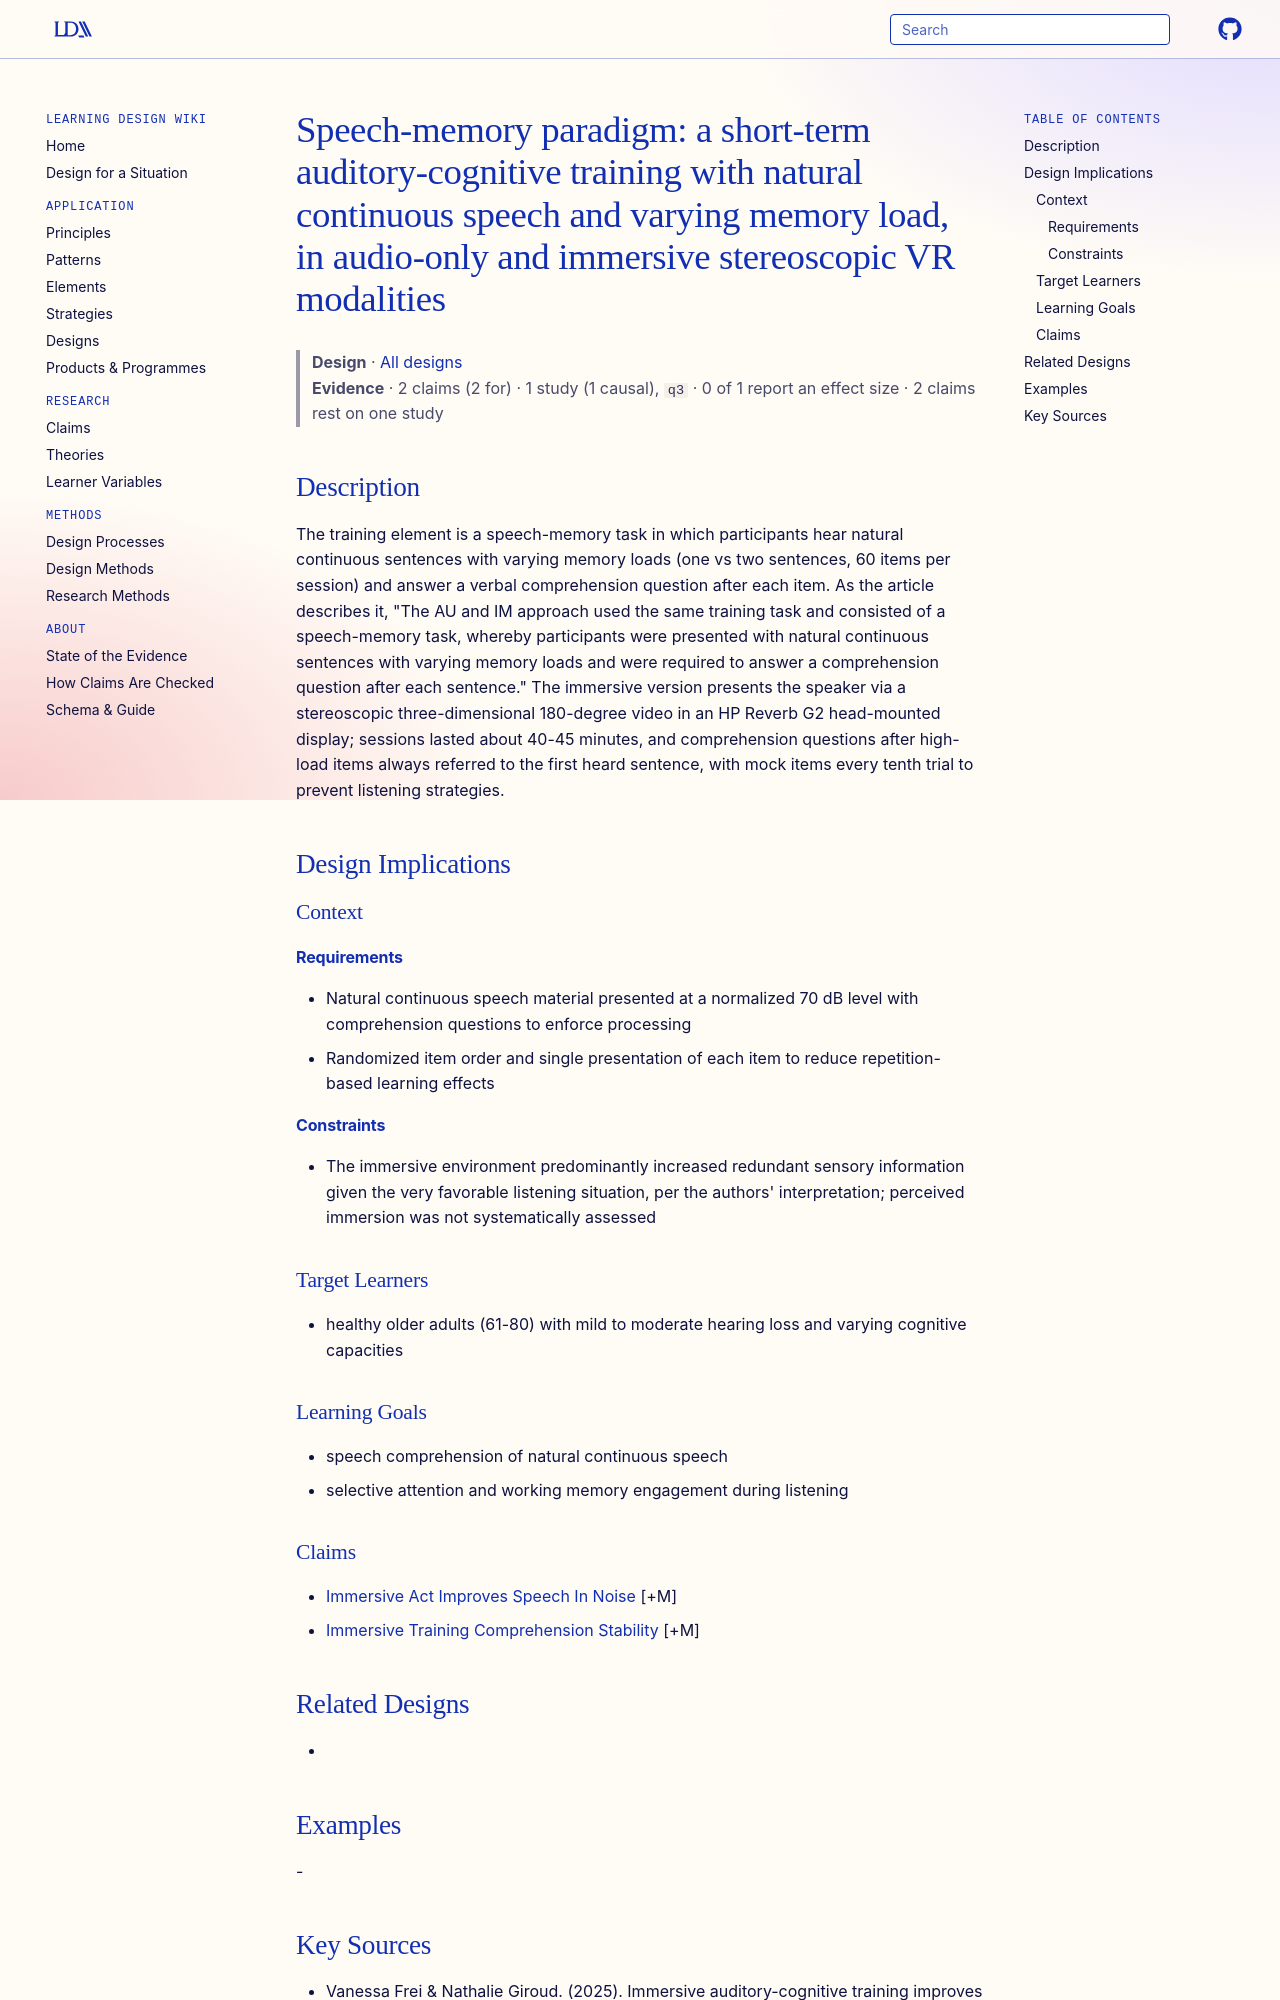

repository: Learning-Design-Alliance/learning-wiki · page: designs/speech-memory-paradigm-act-element/index.html · generator: mkdocs

---
type: design
id: speech-memory-paradigm-act-element
title: "Speech-memory paradigm: a short-term auditory-cognitive training with natural continuous speech and varying memory load, in audio-only and immersive stereoscopic VR modalities"
description: The training element is a speech-memory task in which participants hear natural continuous sentences with varying memory loads (one vs two sentences, 60 items per session) and answer a verbal comprehension question af...
status: review
generated:
  by: "process:settle-candidates"
  at: 2026-10-26
sources:
  - id: vanessa-frei-nathalie-giroud-2025
    resource: "https://doi.org/10.1038/s41539-025-00306-5"
    title: "Vanessa Frei & Nathalie Giroud. (2025). Immersive auditory-cognitive training improves speech-in-noise perception in older adults with varying hearing and working memory. npj Science of Learning. https://doi.org/10.1038/s41539-025-00306-5"
    author: "Vanessa Frei & Nathalie Giroud"
---

# Speech-memory paradigm: a short-term auditory-cognitive training with natural continuous speech and varying memory load, in audio-only and immersive stereoscopic VR modalities

> **Design** · [All designs](index.md)
> **Evidence** · 2 claims (2 for) · 1 study (1 causal), `q3` · 0 of 1 report an effect size · 2 claims rest on one study

## Description
The training element is a speech-memory task in which participants hear natural continuous sentences with varying memory loads (one vs two sentences, 60 items per session) and answer a verbal comprehension question after each item. As the article describes it, "The AU and IM approach used the same training task and consisted of a speech-memory task, whereby participants were presented with natural continuous sentences with varying memory loads and were required to answer a comprehension question after each sentence." The immersive version presents the speaker via a stereoscopic three-dimensional 180-degree video in an HP Reverb G2 head-mounted display; sessions lasted about 40-45 minutes, and comprehension questions after high-load items always referred to the first heard sentence, with mock items every tenth trial to prevent listening strategies.

## Design Implications

### Context
#### Requirements
- Natural continuous speech material presented at a normalized 70 dB level with comprehension questions to enforce processing
- Randomized item order and single presentation of each item to reduce repetition-based learning effects
#### Constraints
- The immersive environment predominantly increased redundant sensory information given the very favorable listening situation, per the authors' interpretation; perceived immersion was not systematically assessed

### Target Learners
- healthy older adults (61-80) with mild to moderate hearing loss and varying cognitive capacities

### Learning Goals
- speech comprehension of natural continuous speech
- selective attention and working memory engagement during listening
